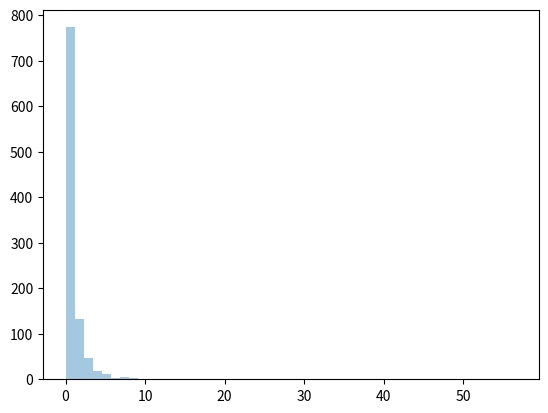

Here is the Python script that generated this plot:
'''A distribution following Pareto's law i.e 80-20 distribution(20% factors cause 80% outcome). It has two parameter
a(shape, parameter),size'''
from numpy import random
q = random.pareto(a=2,size=(2,3))
print(q)

import matplotlib.pyplot as plt
import seaborn as sns
sns.distplot(random.pareto(a=2,size=1000),kde=False)
plt.show()